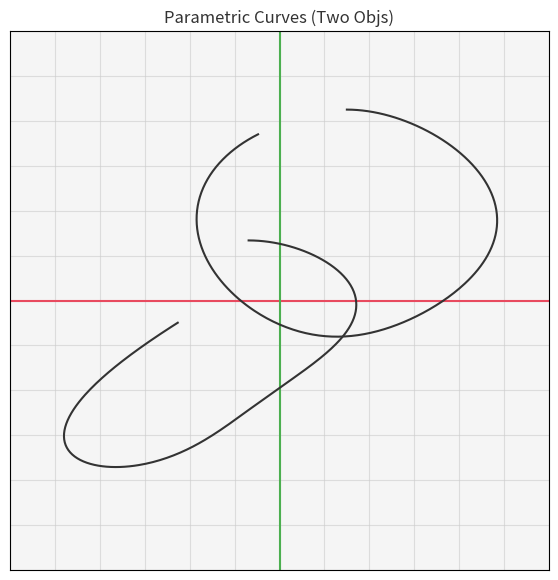

The matplotlib source for this figure:
import matplotlib.pyplot as plt
import numpy as np

# 1. Define plot setup function
def setup_plot():
    fig, ax = plt.subplots(figsize=(7, 7))
    ax.set_facecolor('#F5F5F5')  # Set light gray background
    
    # Manually draw grid lines
    grid_spacing = 2  # Draw a grid line every 2 units
    for x in range(-12, 13, grid_spacing):
        ax.axvline(x, color='#CCCCCC', linewidth=0.8, alpha=0.6, zorder=0)
    for y in range(-12, 13, grid_spacing):
        ax.axhline(y, color='#CCCCCC', linewidth=0.8, alpha=0.6, zorder=0)
    
    # Draw main axes
    ax.axhline(0, color='#E84A5F', linewidth=1.5, zorder=1)  # Red X-axis
    ax.axvline(0, color='#4CAF50', linewidth=1.5, zorder=1)  # Green Y-axis
    
    ax.set_aspect('equal', adjustable='box')  # Keep aspect ratio equal
    ax.set_xlim(-12, 12)  # Fix X-axis range
    ax.set_ylim(-12, 12)  # Fix Y-axis range
    ax.set_title("Parametric Curves (Two Objs)", color='#333333')
    
    return ax

# 2. Generate data
t = np.linspace(0, 1.8 * np.pi, 300)  # Shorter trajectory with fewer points

# Trajectory 1 (Upper-right quadrant - simplified)
x1 = 6 * np.sin(t) * (1 + 0.15 * np.sin(1.5*t)) + 3
y1 = 5 * np.cos(t) * (1 + 0.1 * np.cos(1.2*t)) + 3

# Trajectory 2 (Lower-left quadrant - smoother)
x2 = 5.5 * np.sin(t + 0.3) * (1 + 0.2 * np.sin(1.8*t)) - 3
y2 = 4.5 * np.cos(0.9*t) * (1 + 0.15 * np.cos(1.5*t)) - 2.5

# 3. Plot
ax = setup_plot()
ax.plot(x1, y1, color='#333333', linewidth=1.5, zorder=2)  # Dark gray line
ax.plot(x2, y2, color='#333333', linewidth=1.5, zorder=2)

# Hide axis ticks
ax.set_xticks([])
ax.set_yticks([])

plt.show()
